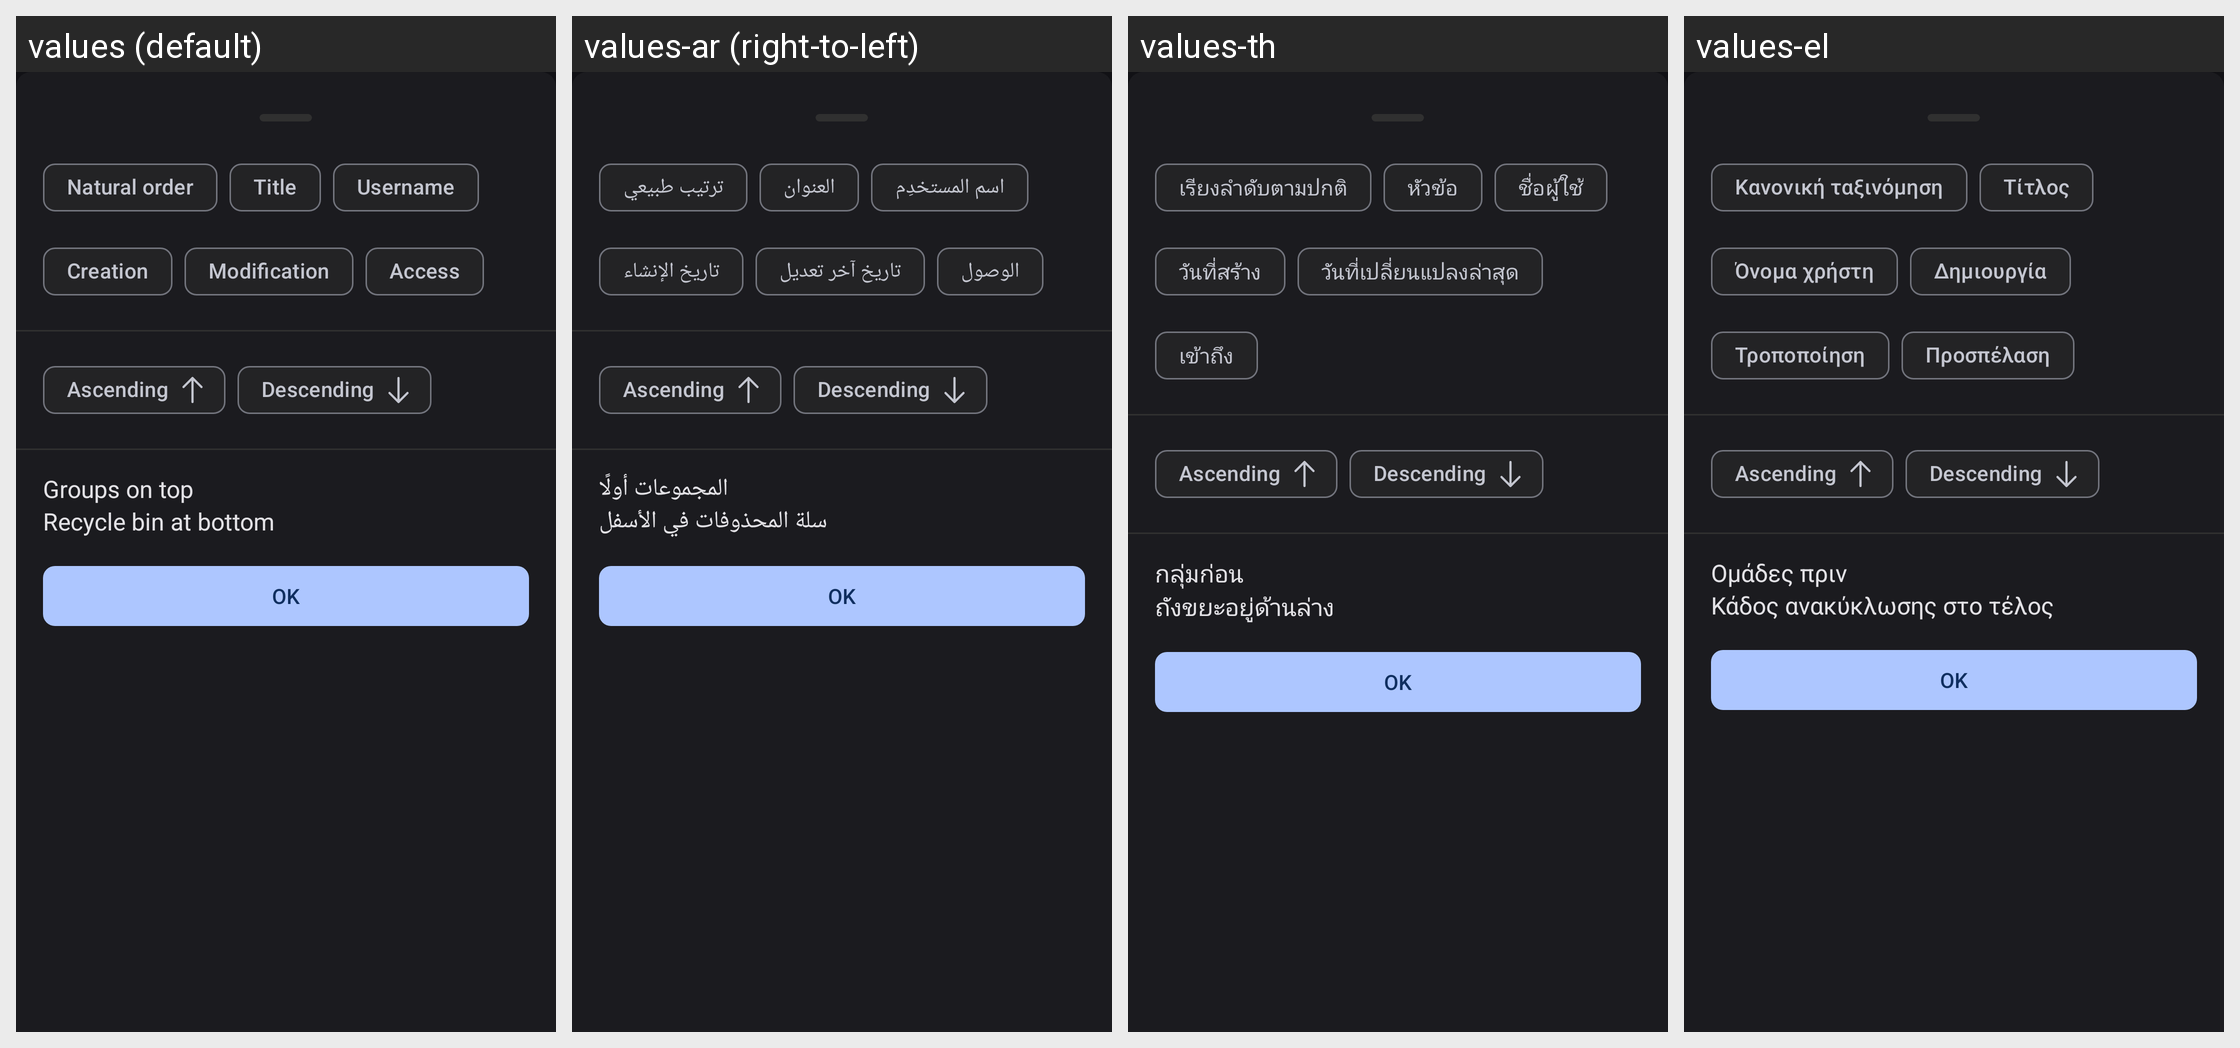

Locale-by-locale string values for the Android screen shown in this grid:
Android screen res/layout/fragment_sort_selection.xml rendered under 4 locales, left to right: values (default), values-ar (right-to-left), values-th, values-el. Device: Nexus 5 (rendered at 1080×1920; each locale shown at half size, 540×960, under a caption strip naming it); theme Theme.Keepass.Dark.
Other locales in the repository, not shown: values-bn, values-ca, values-cs, values-da, values-de, values-eo, values-es, values-eu, values-fa, values-fi, values-fr, values-gl, values-hi, values-hr, values-hu, values-id, values-it, values-iw, values-ja, values-ko, values-lt, values-lv, values-ml, values-nb, values-nl, values-nn, values-pa, values-pl, values-pt, values-pt-rBR, values-pt-rPT, values-ro, values-ru, values-sk, values-sq, values-sv, values-te, values-tr, values-tt, values-uk, values-vi, values-zh-rCN, values-zh-rTW.
Strings drawn on this screen, with the default value and each locale's value (text and hints the layout hard-codes, and strings that could not be matched under every locale, appear in the picture but are not listed):

sort_db
  values: Natural order
  values-ar: ترتيب طبيعي
  values-th: เรียงลำดับตามปกติ
  values-el: Κανονική ταξινόμηση

sort_title
  values: Title
  values-ar: العنوان
  values-th: หัวข้อ
  values-el: Τίτλος

sort_username
  values: Username
  values-ar: اسم المستخدِم
  values-th: ชื่อผู้ใช้
  values-el: Όνομα χρήστη

sort_creation_time
  values: Creation
  values-ar: تاريخ الإنشاء
  values-th: วันที่สร้าง
  values-el: Δημιουργία

sort_last_modify_time
  values: Modification
  values-ar: تاريخ آخر تعديل
  values-th: วันที่เปลี่ยนแปลงล่าสุด
  values-el: Τροποποίηση

sort_last_access_time
  values: Access
  values-ar: الوصول
  values-th: เข้าถึง
  values-el: Προσπέλαση

sort_ascending
  values: Ascending
  values-ar: Ascending  [not translated; the default value is used]
  values-th: Ascending  [not translated; the default value is used]
  values-el: Ascending  [not translated; the default value is used]

sort_descending
  values: Descending
  values-ar: Descending  [not translated; the default value is used]
  values-th: Descending  [not translated; the default value is used]
  values-el: Descending  [not translated; the default value is used]

sort_groups_before
  values: Groups on top
  values-ar: المجموعات أولًا
  values-th: กลุ่มก่อน
  values-el: Ομάδες πριν

sort_recycle_bin_bottom
  values: Recycle bin at bottom
  values-ar: سلة المحذوفات في الأسفل
  values-th: ถังขยะอยู่ด้านล่าง
  values-el: Κάδος ανακύκλωσης στο τέλος
